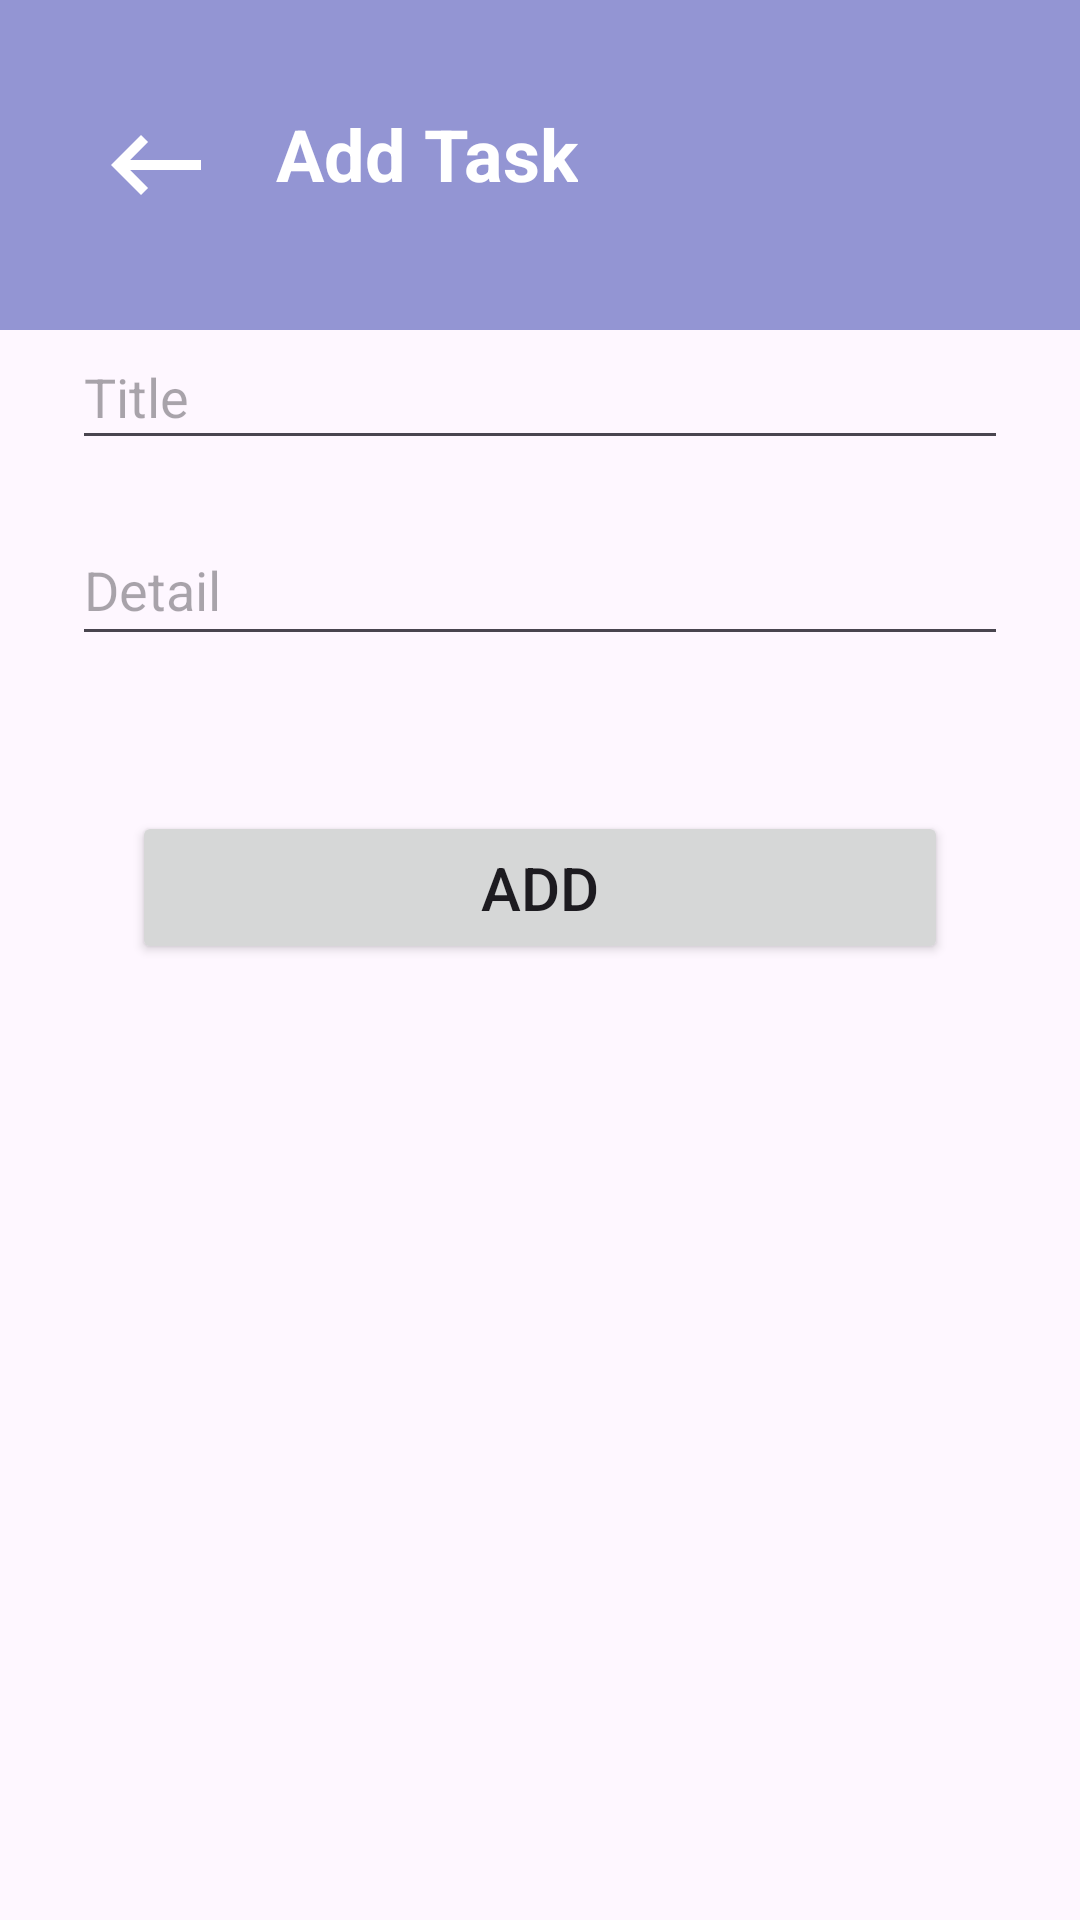

The Android layout XML behind this screen, and the referenced resources:
<!-- AndroidManifest.xml: application theme Theme.AdapterTodoApp -->
<!-- res/layout/fragment_todo_add.xml -->
<?xml version="1.0" encoding="utf-8"?>
<androidx.constraintlayout.widget.ConstraintLayout
    xmlns:android="http://schemas.android.com/apk/res/android"
    xmlns:app="http://schemas.android.com/apk/res-auto"
    xmlns:tools="http://schemas.android.com/tools"
    android:layout_width="match_parent"
    android:layout_height="match_parent"
    tools:context=".view.view.TodoAddFragment">

    <com.google.android.material.appbar.AppBarLayout
        android:id="@+id/appBarLayout"
        android:layout_width="match_parent"
        android:layout_height="110dp"
        android:background="#9395D3"
        android:theme="@style/Theme.MaterialComponents.DayNight"
        app:layout_constraintEnd_toEndOf="parent"
        app:layout_constraintStart_toStartOf="parent"
        app:layout_constraintTop_toTopOf="parent">

        <androidx.appcompat.widget.Toolbar
            android:id="@+id/toolbar"
            android:layout_width="match_parent"
            android:layout_height="110dp"
            android:backgroundTint="@color/material_dynamic_primary10"
            android:contentDescription="@string/app_name"
            android:theme="@style/Theme.MaterialComponents.DayNight">

            <RelativeLayout
                android:layout_width="match_parent"
                android:layout_height="wrap_content"
                android:paddingStart="16dp"
                android:paddingEnd="16dp"
                android:gravity="center_vertical">
                <TextView
                    android:id="@+id/toolbarTitle"
                    android:layout_width="wrap_content"
                    android:layout_height="wrap_content"
                    android:layout_marginLeft="60dp"
                    android:text="Add Task"
                    android:textColor="@color/white"
                    android:textSize="24sp"
                    android:textStyle="bold" />

                <ImageView
                    android:id="@+id/BackArrowIcon"
                    android:layout_width="40dp"
                    android:layout_height="40dp"
                    android:src="@drawable/baseline_keyboard_backspace_24"
                    app:tint="@color/white" />

            </RelativeLayout>

        </androidx.appcompat.widget.Toolbar>

    </com.google.android.material.appbar.AppBarLayout>

    <EditText
        android:id="@+id/titleEditText"
        android:layout_width="match_parent"
        android:layout_height="45dp"
        android:layout_marginStart="24dp"
        android:layout_marginTop="106dp"
        android:layout_marginEnd="24dp"
        android:layout_marginBottom="16dp"
        android:ems="10"
        android:hint="Title"
        android:inputType="text"
        app:layout_constraintBottom_toTopOf="@+id/detailEditText"
        app:layout_constraintEnd_toEndOf="parent"
        app:layout_constraintHorizontal_bias="0.0"
        app:layout_constraintStart_toStartOf="parent"
        app:layout_constraintTop_toTopOf="parent" />

    <EditText
        android:id="@+id/detailEditText"
        android:layout_width="match_parent"
        android:layout_height="47dp"
        android:layout_marginStart="24dp"
        android:layout_marginEnd="24dp"
        android:layout_marginBottom="419dp"
        android:ems="10"
        android:hint="Detail"
        android:inputType="text"
        app:layout_constraintBottom_toBottomOf="parent"
        app:layout_constraintEnd_toEndOf="parent"
        app:layout_constraintStart_toStartOf="parent"
        app:layout_constraintTop_toBottomOf="@+id/titleEditText" />



    <Button
        android:id="@+id/button"
        android:layout_width="272dp"
        android:layout_height="51dp"
        android:text="ADD"
        android:textAlignment="center"
        android:textSize="20sp"
        app:layout_constraintBottom_toBottomOf="parent"
        app:layout_constraintEnd_toEndOf="parent"
        app:layout_constraintStart_toStartOf="parent"
        app:layout_constraintTop_toTopOf="parent"
        app:layout_constraintVertical_bias="0.459" />

</androidx.constraintlayout.widget.ConstraintLayout>
<!-- resources referenced by this layout -->
<resources>
  <!-- drawable baseline_keyboard_backspace_24 (drawable) -->
  <vector xmlns:android="http://schemas.android.com/apk/res/android" android:autoMirrored="true" android:height="24dp" android:tint="#FDFDFD" android:viewportHeight="24" android:viewportWidth="24" android:width="24dp">
        
      <path android:fillColor="@android:color/white" android:pathData="M21,11H6.83l3.58,-3.59L9,6l-6,6 6,6 1.41,-1.41L6.83,13H21z"/>
      
  </vector>
  <string name="app_name">AdapterTodoApp</string>
  <style name="Theme.AdapterTodoApp" parent="Base.Theme.AdapterTodoApp" />
  <style name="Base.Theme.AdapterTodoApp" parent="Theme.Material3.DayNight.NoActionBar">
          
          
      </style>
  <!-- not gathered from this repository: default colours our renderer supplied (Android Studio template values) -->
  <color name="white">#FFFFFFFF</color>
</resources>
